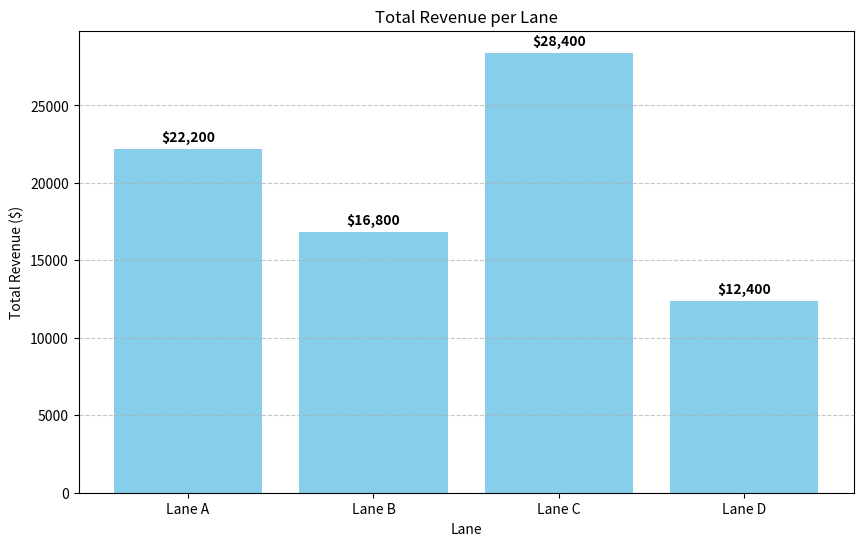

This chart was generated by the following Python code:
import matplotlib.pyplot as plt

lanes = ['Lane A', 'Lane B', 'Lane C', 'Lane D']
revenues = [22200, 16800, 28400, 12400]

plt.figure(figsize=(10, 6))
plt.bar(lanes, revenues, color='skyblue')
plt.xlabel('Lane')
plt.ylabel('Total Revenue ($)')
plt.title('Total Revenue per Lane')
plt.grid(axis='y', linestyle='--', alpha=0.7)

# Adding value labels on top of each bar
for i, v in enumerate(revenues):
    plt.text(i, v + 500, f"${v:,}", ha='center', fontweight='bold')

plt.savefig('revenue_chart.png')
